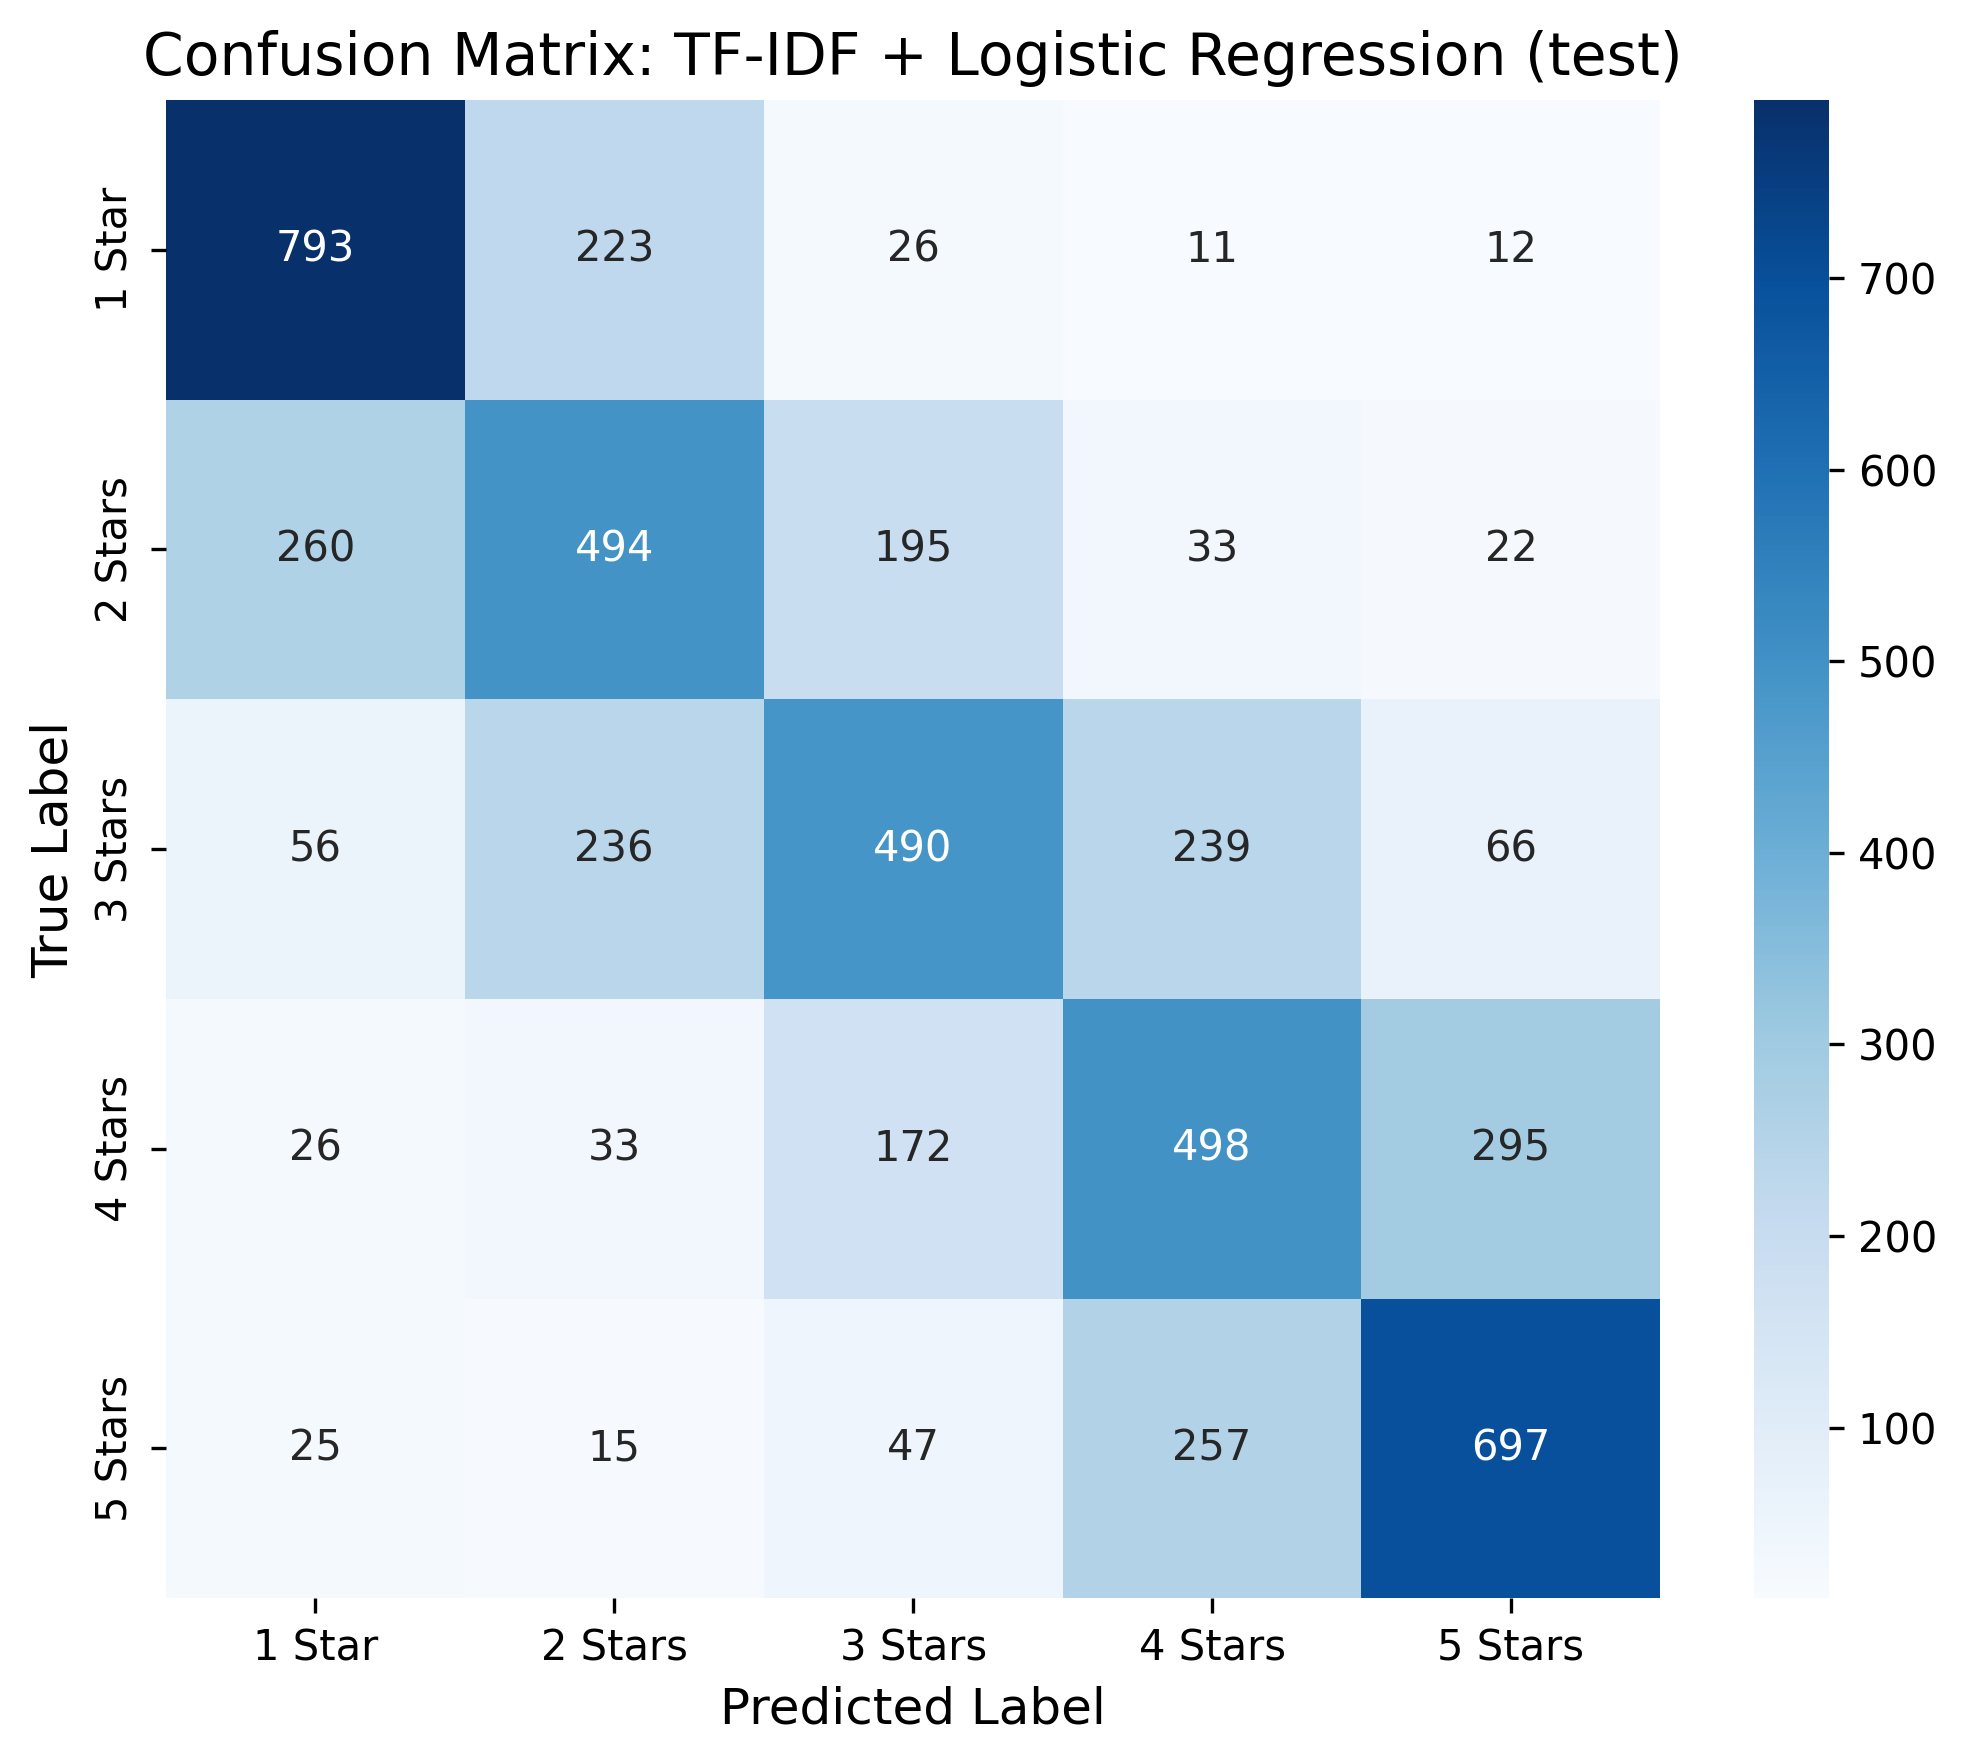

Data behind this chart, as committed beside it:
, 1 Star, 2 Stars, 3 Stars, 4 Stars, 5 Stars
1 Star, 793, 223, 26, 11, 12
2 Stars, 260, 494, 195, 33, 22
3 Stars, 56, 236, 490, 239, 66
4 Stars, 26, 33, 172, 498, 295
5 Stars, 25, 15, 47, 257, 697
